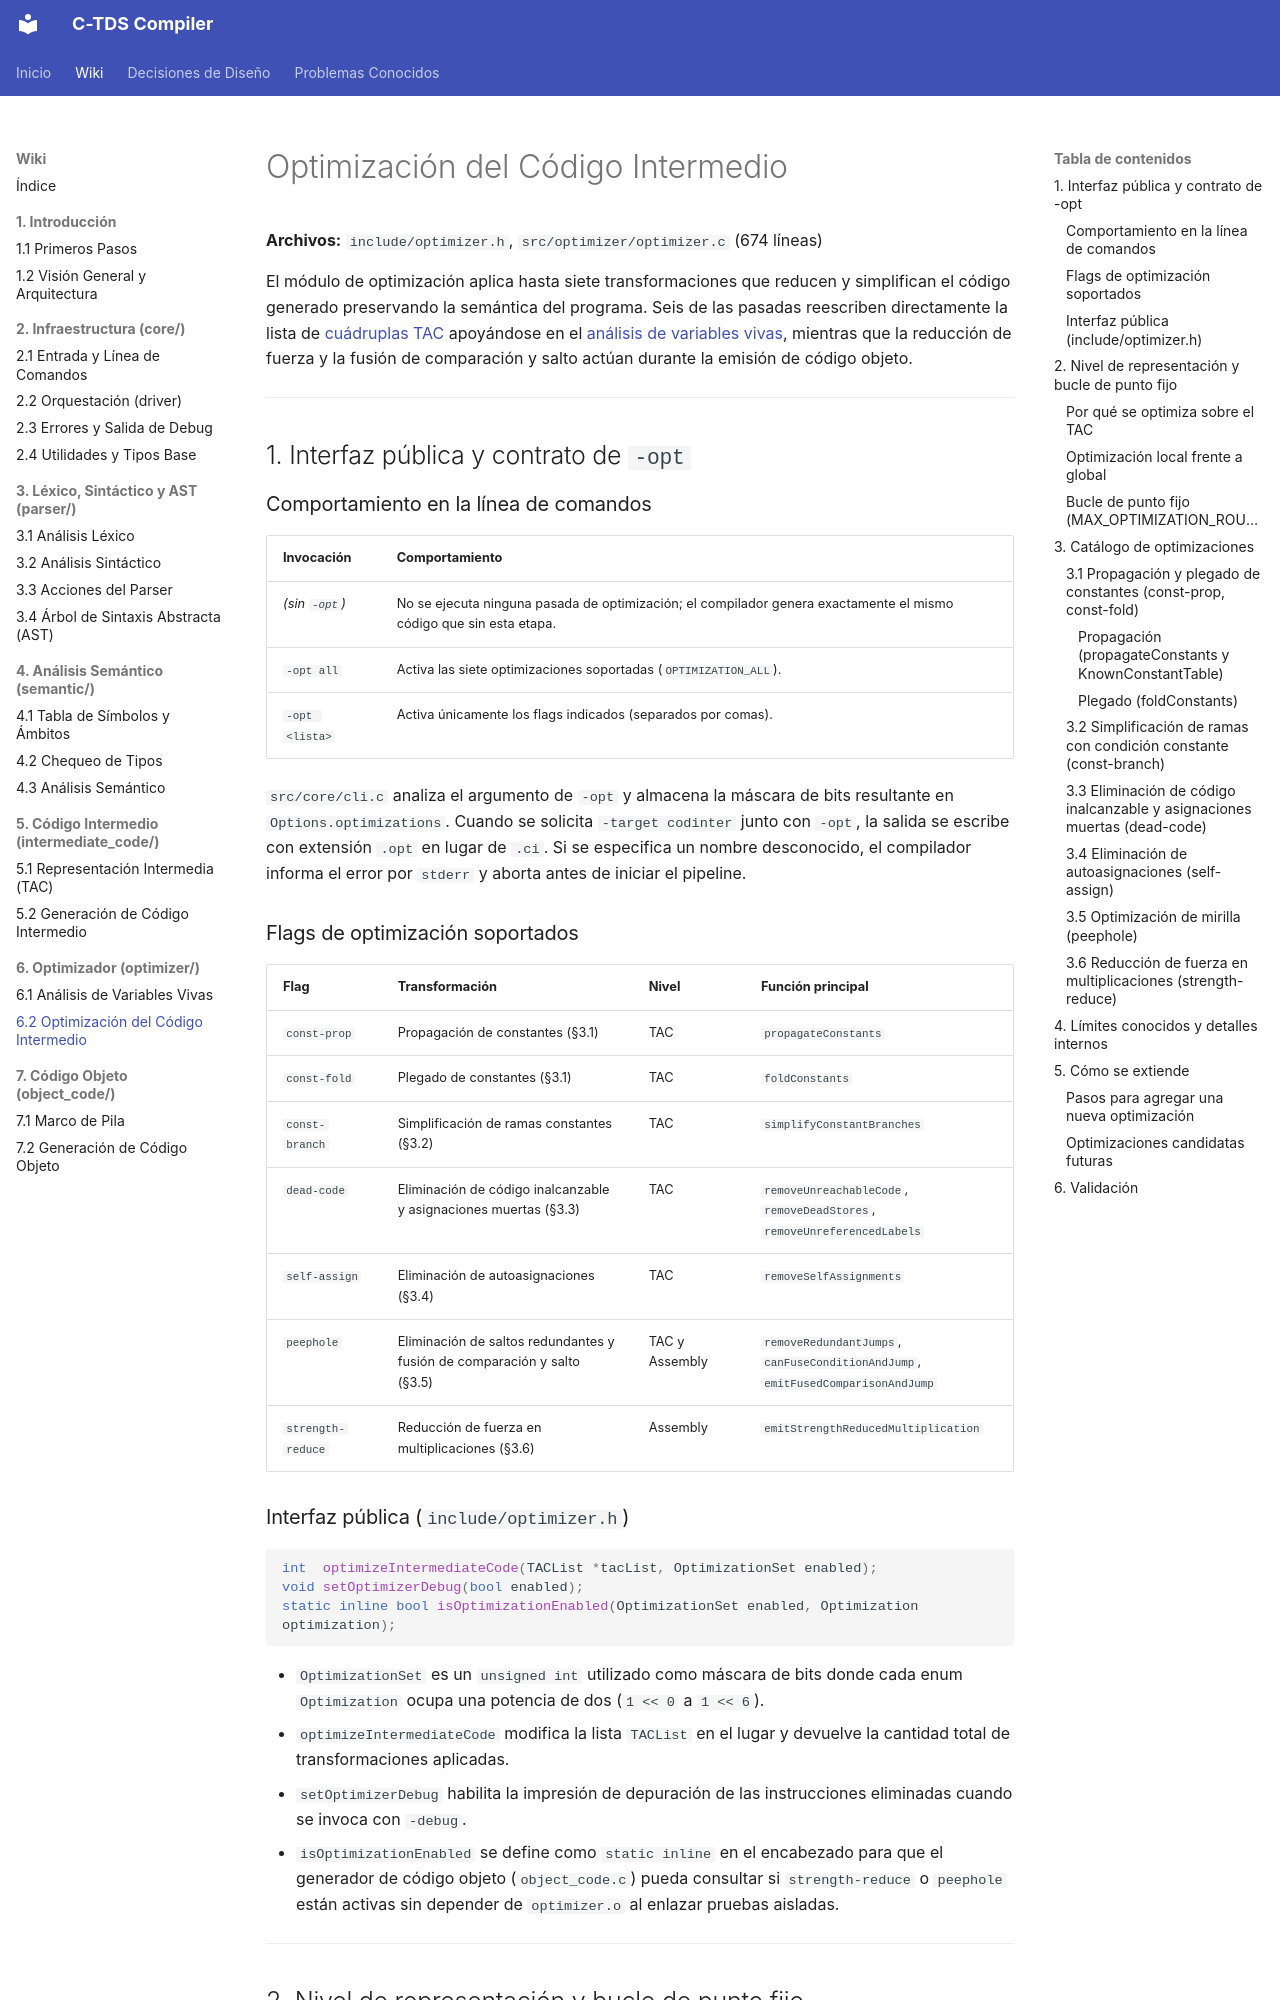

repository: julivarea/compiler · page: wiki/06-optimizador/02-optimizador/index.html · generator: mkdocs

# Optimización del Código Intermedio

**Archivos:** `include/optimizer.h`, `src/optimizer/optimizer.c` (674 líneas)

El módulo de optimización aplica hasta siete transformaciones que reducen y simplifican el código generado preservando la semántica del programa. Seis de las pasadas reescriben directamente la lista de [cuádruplas TAC](../05-codigo-intermedio/01-representacion-tac.md) apoyándose en el [análisis de variables vivas](01-variables-vivas.md), mientras que la reducción de fuerza y la fusión de comparación y salto actúan durante la emisión de código objeto.

---

## 1. Interfaz pública y contrato de `-opt`

### Comportamiento en la línea de comandos

| Invocación | Comportamiento |
| :--- | :--- |
| *(sin `-opt`)* | No se ejecuta ninguna pasada de optimización; el compilador genera exactamente el mismo código que sin esta etapa. |
| `-opt all` | Activa las siete optimizaciones soportadas (`OPTIMIZATION_ALL`). |
| `-opt <lista>` | Activa únicamente los flags indicados (separados por comas). |

`src/core/cli.c` analiza el argumento de `-opt` y almacena la máscara de bits resultante en `Options.optimizations`. Cuando se solicita `-target codinter` junto con `-opt`, la salida se escribe con extensión `.opt` en lugar de `.ci`. Si se especifica un nombre desconocido, el compilador informa el error por `stderr` y aborta antes de iniciar el pipeline.

### Flags de optimización soportados

| Flag | Transformación | Nivel | Función principal |
| :--- | :--- | :--- | :--- |
| `const-prop` | Propagación de constantes (§3.1) | TAC | `propagateConstants` |
| `const-fold` | Plegado de constantes (§3.1) | TAC | `foldConstants` |
| `const-branch` | Simplificación de ramas constantes (§3.2) | TAC | `simplifyConstantBranches` |
| `dead-code` | Eliminación de código inalcanzable y asignaciones muertas (§3.3) | TAC | `removeUnreachableCode`, `removeDeadStores`, `removeUnreferencedLabels` |
| `self-assign` | Eliminación de autoasignaciones (§3.4) | TAC | `removeSelfAssignments` |
| `peephole` | Eliminación de saltos redundantes y fusión de comparación y salto (§3.5) | TAC y Assembly | `removeRedundantJumps`, `canFuseConditionAndJump`, `emitFusedComparisonAndJump` |
| `strength-reduce` | Reducción de fuerza en multiplicaciones (§3.6) | Assembly | `emitStrengthReducedMultiplication` |

### Interfaz pública (`include/optimizer.h`)

```c
int  optimizeIntermediateCode(TACList *tacList, OptimizationSet enabled);
void setOptimizerDebug(bool enabled);
static inline bool isOptimizationEnabled(OptimizationSet enabled, Optimization optimization);
```

- `OptimizationSet` es un `unsigned int` utilizado como máscara de bits donde cada enum `Optimization` ocupa una potencia de dos (`1 << 0` a `1 << 6`).
- `optimizeIntermediateCode` modifica la lista `TACList` en el lugar y devuelve la cantidad total de transformaciones aplicadas.
- `setOptimizerDebug` habilita la impresión de depuración de las instrucciones eliminadas cuando se invoca con `-debug`.
- `isOptimizationEnabled` se define como `static inline` en el encabezado para que el generador de código objeto (`object_code.c`) pueda consultar si `strength-reduce` o `peephole` están activas sin depender de `optimizer.o` al enlazar pruebas aisladas.

---

## 2. Nivel de representación y bucle de punto fijo
